5-way image classification set "aurora_train" from GitHub (123675/data); label vocabulary: drapery aurora, hotspot aurora, multiple arcs aurora, radial aurora, single arc aurora.

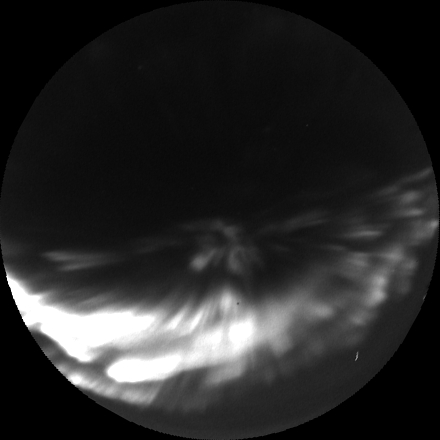
Label: hotspot aurora

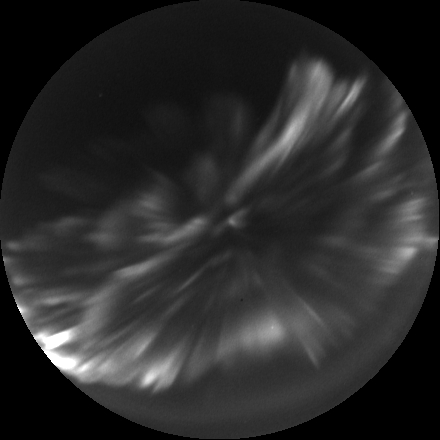
Label: radial aurora

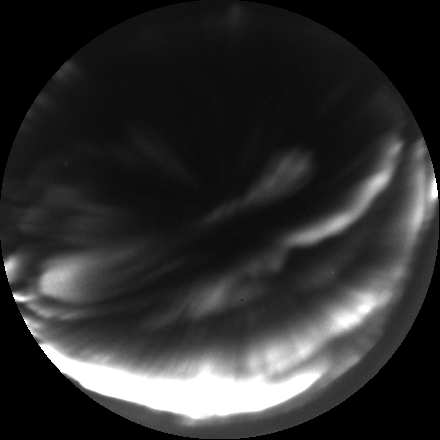
Label: multiple arcs aurora

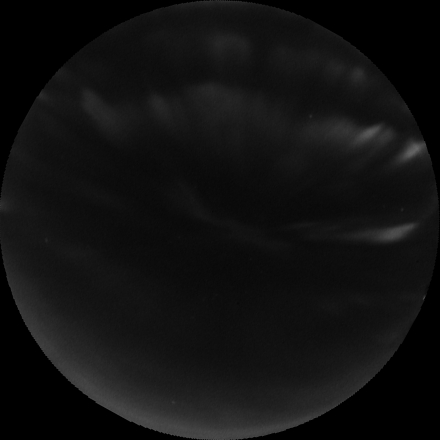
Label: drapery aurora

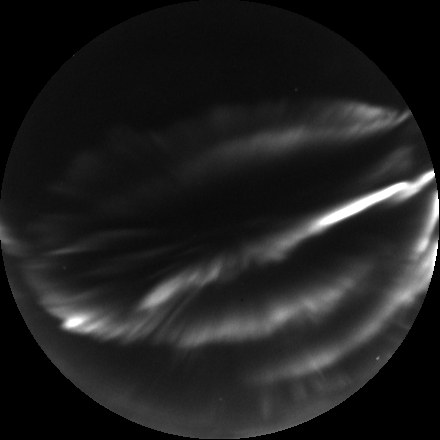
Label: multiple arcs aurora

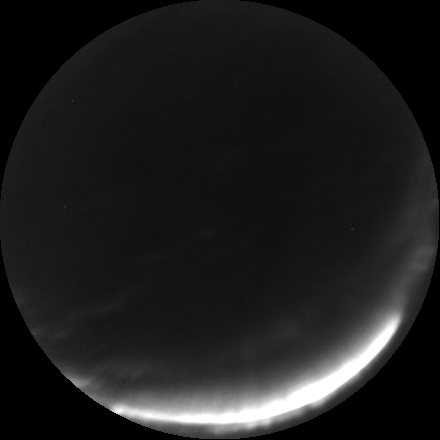
Label: single arc aurora
